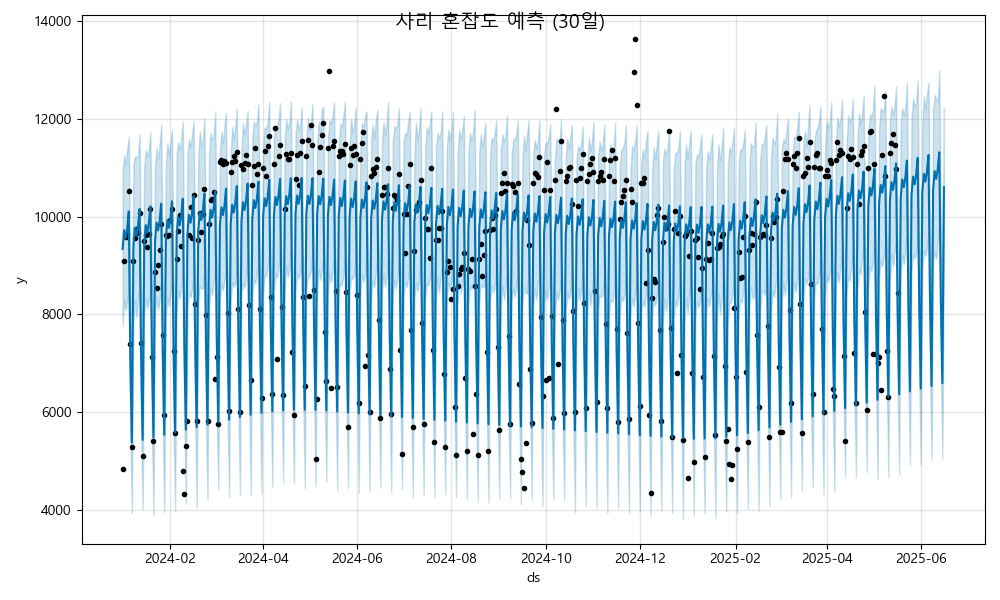

Values plotted in this chart, from the file beside it:
ds, yhat, yhat_lower, yhat_upper
2024-01-01, 9335, 7760, 10952
2024-01-02, 9722, 8284, 11255
2024-01-03, 9562, 8081, 11071
2024-01-04, 9760, 8282, 11377
2024-01-05, 10105, 8536, 11629
2024-01-06, 7087, 5539, 8753
2024-01-07, 5374, 3918, 6994
2024-01-08, 9387, 7837, 11063
2024-01-09, 9774, 8279, 11228
2024-01-10, 9614, 7941, 11222
2024-01-11, 9812, 8335, 11237
2024-01-12, 10157, 8529, 11686
2024-01-13, 7139, 5555, 8685
2024-01-14, 5426, 4001, 7043
2024-01-15, 9440, 7992, 11038
2024-01-16, 9826, 8336, 11360
2024-01-17, 9666, 8118, 11220
2024-01-18, 9864, 8272, 11389
2024-01-19, 10209, 8516, 11726
2024-01-20, 7191, 5564, 8803
2024-01-21, 5478, 3876, 7022
2024-01-22, 9492, 8000, 11060
2024-01-23, 9878, 8371, 11402
2024-01-24, 9718, 8098, 11164
2024-01-25, 9916, 8295, 11491
2024-01-26, 10261, 8691, 11889
2024-01-27, 7243, 5723, 8851
2024-01-28, 5530, 3945, 7138
2024-01-29, 9544, 7961, 11081
2024-01-30, 9930, 8349, 11501
2024-01-31, 9770, 8163, 11257
2024-02-01, 9968, 8389, 11526
2024-02-02, 10313, 8682, 11773
2024-02-03, 7295, 5709, 8747
2024-02-04, 5582, 3957, 7063
2024-02-05, 9596, 8017, 11266
2024-02-06, 9982, 8481, 11523
2024-02-07, 9822, 8319, 11375
2024-02-08, 10020, 8575, 11599
2024-02-09, 10365, 8760, 11945
2024-02-10, 7347, 5741, 8825
2024-02-11, 5634, 4116, 7202
2024-02-12, 9648, 8093, 11264
2024-02-13, 10034, 8456, 11596
2024-02-14, 9874, 8345, 11425
2024-02-15, 10072, 8511, 11684
2024-02-16, 10417, 8762, 11961
2024-02-17, 7399, 5747, 8975
2024-02-18, 5686, 4042, 7221
2024-02-19, 9700, 8191, 11205
2024-02-20, 10086, 8573, 11749
2024-02-21, 9926, 8528, 11433
2024-02-22, 10124, 8529, 11558
2024-02-23, 10469, 8951, 12012
2024-02-24, 7452, 5756, 9040
2024-02-25, 5738, 4198, 7269
2024-02-26, 9752, 8145, 11279
2024-02-27, 10138, 8544, 11715
2024-02-28, 9978, 8390, 11587
2024-02-29, 10176, 8664, 11624
... 473 more rows
